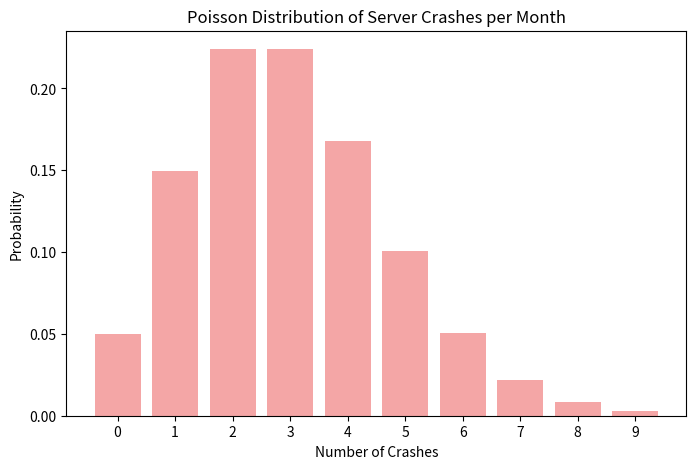

Python code for this plot:
import numpy as np
from scipy.stats import poisson
import matplotlib.pyplot as plt

# Step 1: Define parameter
# Assume historical data shows an average of 3 server crashes per month
lambda_crashes = 3  

# Step 2: Calculate probabilities
# Example: Probability of exactly 0, 1, 2, 3, 4 crashes
x_values = np.arange(0, 10)  # Number of crashes from 0 to 9
pmf_values = poisson.pmf(x_values, mu=lambda_crashes)

for x, pmf in zip(x_values, pmf_values):
    print(f"Probability of exactly {x} crashes: {pmf:.4f}")

# Probability of having at most 2 crashes (cumulative probability)
prob_at_most_2 = poisson.cdf(2, mu=lambda_crashes)
print(f"\nProbability of at most 2 crashes: {prob_at_most_2:.4f}")

# Probability of having more than 3 crashes
prob_more_than_3 = 1 - poisson.cdf(3, mu=lambda_crashes)
print(f"Probability of more than 3 crashes: {prob_more_than_3:.4f}")

# Step 3: Visualization
plt.figure(figsize=(8,5))
plt.bar(x_values, pmf_values, color='lightcoral', alpha=0.7)
plt.title("Poisson Distribution of Server Crashes per Month")
plt.xlabel("Number of Crashes")
plt.ylabel("Probability")
plt.xticks(x_values)
plt.show()

